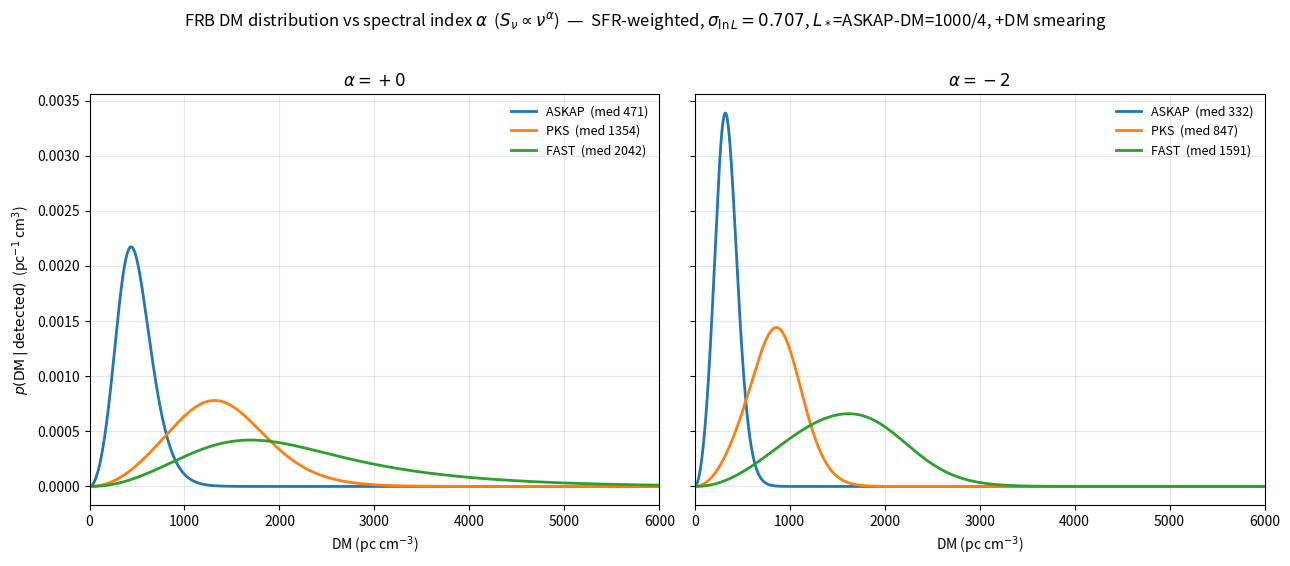

Recreate this plot in Python. (Note: this script raises an exception after producing the figure.)
"""
Add spectral index alpha to the K-correction:
    L_min(z) = 4 pi D_C^2 (1+z)^(1-alpha) S_min(DM)
where S_nu ∝ nu^alpha (alpha < 0 => fainter at higher frequencies).

Keeps:  Madau-Dickinson SFR weighting,
        log-normal LF (sigma = 1/sqrt(2)),
        L_* = ASKAP-DM=1000 calibration / 4,
        DM smearing  S_min(DM) = S_min^(0) sqrt(1 + (DM/1000)^2),
        DM = 1000 z.
"""
import numpy as np
from scipy.integrate import cumulative_trapezoid, trapezoid
from scipy.special import erfc
import matplotlib.pyplot as plt

# Cosmology
H0, Om = 67.4, 0.315
Ol = 1.0 - Om
DH = 299792.458 / H0
Mpc_to_m = 3.0857e22
def E(z): return np.sqrt(Om*(1+z)**3 + Ol)

z_grid = np.linspace(1e-4, 8.0, 8001)
DC = np.concatenate([[0.0],
                     cumulative_trapezoid(1.0/E(z_grid), z_grid)]) * DH
dVc_dz = 4*np.pi*DH*DC**2 / E(z_grid)
DM_grid = 1000.0 * z_grid

# SFR (Madau-Dickinson)
def psi(z): return 0.015*(1+z)**2.7 / (1 + ((1+z)/2.9)**5.6)
w_SFR = psi(z_grid) / psi(0.0)

# DM smearing factor
smear = np.sqrt(1.0 + (DM_grid/1000.0)**2)

# LF and calibration
Smin_ASKAP = 1.0 * 1e-26
DC_h = np.interp(1.0, z_grid, DC) * Mpc_to_m
L_star = (4*np.pi * DC_h**2 * 2 * Smin_ASKAP) / 4.0
sigma = 1.0 / np.sqrt(2)

D_ASKAP = 12.0
telescopes = [("ASKAP", 12.0,  "tab:blue"),
              ("PKS",   60.0,  "tab:orange"),
              ("FAST", 300.0,  "tab:green")]
def Smin0(D): return Smin_ASKAP * (D_ASKAP/D)**2

def p_det(z, D, alpha):
    DC_m = np.interp(z, z_grid, DC) * Mpc_to_m
    s = np.interp(z, z_grid, smear)
    Lm = 4*np.pi * DC_m**2 * (1+z)**(1.0-alpha) * Smin0(D) * s
    return 0.5 * erfc((np.log(Lm) - np.log(L_star)) / (sigma*np.sqrt(2)))

def pdf_DM(D, alpha):
    pd = p_det(z_grid, D, alpha)
    f = w_SFR * (1.0/1000.0) * (1.0/(1+z_grid)) * dVc_dz * pd
    return f / trapezoid(f, DM_grid)

# --- Plot: one panel per alpha ----------------------------------------------
alphas = [0.0, -2.0]
fig, axes = plt.subplots(1, 2, figsize=(13, 5.5), sharey=True)
for ax, a in zip(axes, alphas):
    for name, D, col in telescopes:
        p = pdf_DM(D, a)
        cdf = cumulative_trapezoid(p, DM_grid, initial=0.0)
        med = np.interp(0.5, cdf, DM_grid)
        ax.plot(DM_grid, p, color=col, lw=2,
                label=fr"{name}  (med {med:.0f})")
    ax.set_xlim(0, 6000)
    ax.set_xlabel(r"DM (pc cm$^{-3}$)")
    ax.set_title(fr"$\alpha = {a:+.0f}$")
    ax.grid(alpha=0.3)
    ax.legend(frameon=False, fontsize=9)
axes[0].set_ylabel(r"$p(\mathrm{DM}\,|\,\mathrm{detected})$  (pc$^{-1}$ cm$^3$)")
fig.suptitle(
    fr"FRB DM distribution vs spectral index $\alpha$  ($S_\nu \propto \nu^\alpha$)"
    fr"  —  SFR-weighted, $\sigma_{{\ln L}}={sigma:.3f}$, "
    fr"$L_*$=ASKAP-DM=1000/4, +DM smearing",
    y=1.02)
fig.tight_layout()
out = "/home/thsu/FRB_population/frb_dm_distribution/figures/frb_dndm_alpha.png"
fig.savefig(out, dpi=140, bbox_inches="tight")
print(f"wrote {out}")
plt.show()

# --- Quartile table ---------------------------------------------------------
print("\nDM quartiles (pc/cm^3):")
print(f"{'telescope':8s}  {'alpha':>5s}   {'Q25':>5s} {'Q50':>5s} {'Q75':>5s} {'Q90':>5s}")
for name, D, _ in telescopes:
    for a in alphas:
        p = pdf_DM(D, a)
        cdf = cumulative_trapezoid(p, DM_grid, initial=0.0)
        q = [np.interp(qq, cdf, DM_grid) for qq in (.25,.5,.75,.9)]
        print(f"{name:8s}  {a:+5.1f}   " + "  ".join(f"{x:5.0f}" for x in q))
